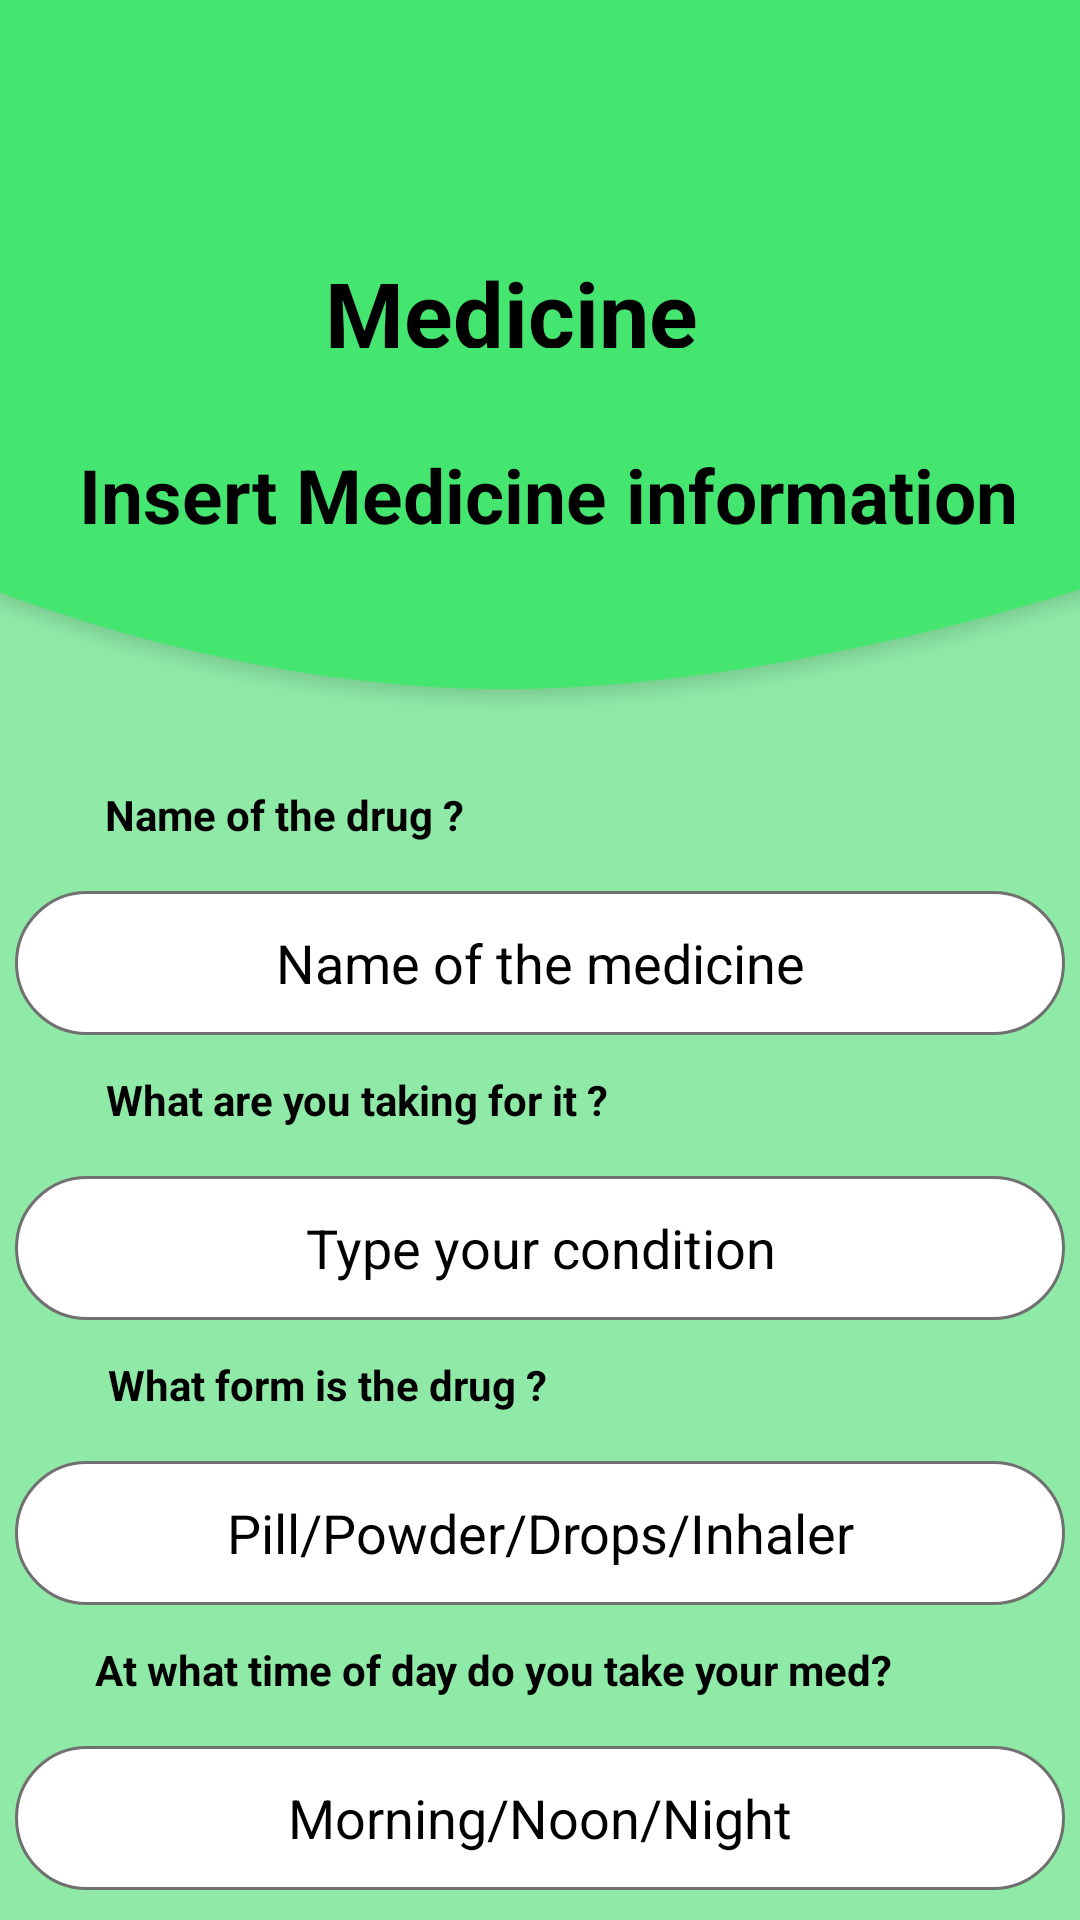

Android layout source for this screen:
<!-- AndroidManifest.xml: application theme Theme.THYMU -->
<!-- res/layout/activity_insert_medicine.xml -->
<?xml version="1.0" encoding="utf-8"?>
<androidx.constraintlayout.widget.ConstraintLayout xmlns:android="http://schemas.android.com/apk/res/android"
    xmlns:app="http://schemas.android.com/apk/res-auto"
    xmlns:tools="http://schemas.android.com/tools"
    android:layout_width="match_parent"
    android:layout_height="match_parent"
    android:background="@color/light_green"
    tools:context=".InsertMedicine">

    <ImageView
        android:id="@+id/imageView23"
        android:layout_width="577dp"
        android:layout_height="377dp"
        android:layout_marginBottom="20dp"
        app:layout_constraintBottom_toTopOf="@+id/textView27"
        app:layout_constraintEnd_toEndOf="parent"
        app:layout_constraintStart_toStartOf="parent"
        app:srcCompat="@drawable/path1" />

    <TextView
        android:id="@+id/textView25"
        android:layout_width="182dp"
        android:layout_height="32dp"
        android:layout_marginTop="84dp"
        android:text="@string/title_sub_medicine"
        android:textAlignment="center"
        android:textColor="@color/black"
        android:textSize="30dp"
        android:textStyle="bold"
        app:layout_constraintEnd_toEndOf="parent"
        app:layout_constraintHorizontal_bias="0.445"
        app:layout_constraintStart_toStartOf="parent"
        app:layout_constraintTop_toTopOf="parent" />

    <TextView
        android:id="@+id/textView26"
        android:layout_width="321dp"
        android:layout_height="38dp"
        android:layout_marginTop="32dp"
        android:text="Insert Medicine information"
        android:textAlignment="center"
        android:textColor="@color/black"
        android:textSize="25dp"
        android:textStyle="bold"
        app:layout_constraintEnd_toEndOf="parent"
        app:layout_constraintHorizontal_bias="0.569"
        app:layout_constraintStart_toStartOf="parent"
        app:layout_constraintTop_toBottomOf="@+id/textView25"
        tools:text="@string/insert_titile_medi" />

    <EditText
        android:id="@+id/idreasonMedi"
        android:layout_width="350dp"
        android:layout_height="48dp"
        android:layout_marginTop="16dp"
        android:background="@drawable/edittext_background"
        android:ems="10"
        android:hint="@string/input_healthcondition"
        android:inputType="textPersonName"
        android:outlineAmbientShadowColor="#000000"
        android:textAlignment="center"
        android:textColor="@color/black"
        android:textColorHint="@color/black"
        app:layout_constraintEnd_toEndOf="parent"
        app:layout_constraintHorizontal_bias="0.488"
        app:layout_constraintStart_toStartOf="parent"
        app:layout_constraintTop_toBottomOf="@+id/textView21" />

    <EditText
        android:id="@+id/idnameMedi"
        android:layout_width="350dp"
        android:layout_height="48dp"
        android:layout_marginTop="16dp"
        android:background="@drawable/edittext_background"
        android:ems="10"
        android:hint="@string/input_name_medicine"
        android:inputType="textPersonName"
        android:outlineAmbientShadowColor="#000000"
        android:textAlignment="center"
        android:textColor="@color/black"
        android:textColorHint="@color/black"
        app:layout_constraintEnd_toEndOf="parent"
        app:layout_constraintHorizontal_bias="0.488"
        app:layout_constraintStart_toStartOf="parent"
        app:layout_constraintTop_toBottomOf="@+id/textView27" />

    <TextView
        android:id="@+id/textView21"
        android:layout_width="wrap_content"
        android:layout_height="wrap_content"
        android:layout_marginTop="12dp"
        android:text="@string/input_resaon"
        android:textColor="@color/black"
        android:textStyle="bold"
        app:layout_constraintEnd_toEndOf="parent"
        app:layout_constraintHorizontal_bias="0.184"
        app:layout_constraintStart_toStartOf="parent"
        app:layout_constraintTop_toBottomOf="@+id/idnameMedi" />

    <EditText
        android:id="@+id/idtimeMedi"
        android:layout_width="350dp"
        android:layout_height="48dp"
        android:layout_marginTop="16dp"
        android:background="@drawable/edittext_background"
        android:ems="10"
        android:hint="@string/input_day_time"
        android:inputType="textPersonName"
        android:outlineAmbientShadowColor="#000000"
        android:textAlignment="center"
        android:textColor="@color/black"
        android:textColorHint="@color/black"
        app:layout_constraintEnd_toEndOf="parent"
        app:layout_constraintHorizontal_bias="0.488"
        app:layout_constraintStart_toStartOf="parent"
        app:layout_constraintTop_toBottomOf="@+id/textView29" />

    <TextView
        android:id="@+id/textView27"
        android:layout_width="wrap_content"
        android:layout_height="wrap_content"
        android:layout_marginTop="76dp"
        android:text="@string/title_medicine"
        android:textColor="@color/black"
        android:textStyle="bold"
        app:layout_constraintEnd_toEndOf="parent"
        app:layout_constraintHorizontal_bias="0.145"
        app:layout_constraintStart_toStartOf="parent"
        app:layout_constraintTop_toBottomOf="@+id/textView26" />

    <TextView
        android:id="@+id/textView28"
        android:layout_width="wrap_content"
        android:layout_height="wrap_content"
        android:layout_marginTop="12dp"
        android:text="@string/input_formMEdi"
        android:textColor="@color/black"
        android:textStyle="bold"
        app:layout_constraintEnd_toEndOf="parent"
        app:layout_constraintHorizontal_bias="0.168"
        app:layout_constraintStart_toStartOf="parent"
        app:layout_constraintTop_toBottomOf="@+id/idreasonMedi" />

    <EditText
        android:id="@+id/idformMedi"
        android:layout_width="350dp"
        android:layout_height="48dp"
        android:layout_marginTop="16dp"
        android:background="@drawable/edittext_background"
        android:ems="10"
        android:hint="@string/input_form"
        android:inputType="textPersonName"
        android:outlineAmbientShadowColor="#000000"
        android:textAlignment="center"
        android:textColor="@color/black"
        android:textColorHint="@color/black"
        app:layout_constraintEnd_toEndOf="parent"
        app:layout_constraintHorizontal_bias="0.488"
        app:layout_constraintStart_toStartOf="parent"
        app:layout_constraintTop_toBottomOf="@+id/textView28" />

    <TextView
        android:id="@+id/textView29"
        android:layout_width="wrap_content"
        android:layout_height="wrap_content"
        android:layout_marginTop="12dp"
        android:text="@string/input_time"
        android:textColor="@color/black"
        android:textStyle="bold"
        app:layout_constraintEnd_toEndOf="parent"
        app:layout_constraintHorizontal_bias="0.338"
        app:layout_constraintStart_toStartOf="parent"
        app:layout_constraintTop_toBottomOf="@+id/idformMedi" />

    <Button
        android:id="@+id/button4"
        android:layout_width="wrap_content"
        android:layout_height="wrap_content"
        android:layout_marginTop="28dp"
        android:text="@string/btn_submit_add"
        app:layout_constraintEnd_toEndOf="parent"
        app:layout_constraintHorizontal_bias="0.498"
        app:layout_constraintStart_toStartOf="parent"
        app:layout_constraintTop_toBottomOf="@+id/idtimeMedi" />

</androidx.constraintlayout.widget.ConstraintLayout>
<!-- resources referenced by this layout -->
<resources>
  <color name="black">#FF000000</color>
  <color name="light_green">#8FEAA7</color>
  <!-- drawable edittext_background (drawable) -->
  <?xml version="1.0" encoding="utf-8"?>
  <selector xmlns:android="http://schemas.android.com/apk/res/android">
      <item>
          <shape android:shape="rectangle">
              <solid android:color="#ffffff"/>
              <corners android:radius="50dp"/>
              <stroke android:color="#707070" android:width="1dp"/>
          </shape>
      </item>
  
  </selector>
  <!-- drawable path1: png bitmap (drawable-hdpi, 14425 bytes) -->
  <string name="btn_submit_add">Submit</string>
  <string name="input_day_time">Morning/Noon/Night</string>
  <string name="input_form">Pill/Powder/Drops/Inhaler</string>
  <string name="input_formMEdi">What form is the drug ?</string>
  <string name="input_healthcondition">Type your condition</string>
  <string name="input_name_medicine">Name of the medicine</string>
  <string name="input_resaon">What are  you taking for it ?</string>
  <string name="input_time">At what time of day do you take your med?</string>
  <string name="insert_titile_medi">Insert medicine information</string>
  <string name="title_medicine">Name of the drug ?</string>
  <string name="title_sub_medicine">Medicine</string>
  <style name="Theme.THYMU" parent="Theme.MaterialComponents.DayNight.NoActionBar">
          
          <item name="colorPrimary">@color/purple_500</item>
          <item name="colorPrimaryVariant">@color/teal_700</item>
          <item name="colorOnPrimary">@color/white</item>
          
          <item name="colorSecondary">@color/teal_200</item>
          <item name="colorSecondaryVariant">@color/teal_700</item>
          <item name="colorOnSecondary">@color/black</item>
          
          <item name="android:statusBarColor" tools:targetApi="l">?attr/colorPrimaryVariant</item>
  
      </style>
  <color name="purple_500">#000000</color>
  <color name="teal_700">#FF018786</color>
  <color name="white">#FFFFFFFF</color>
  <color name="teal_200">#FF03DAC5</color>
</resources>
